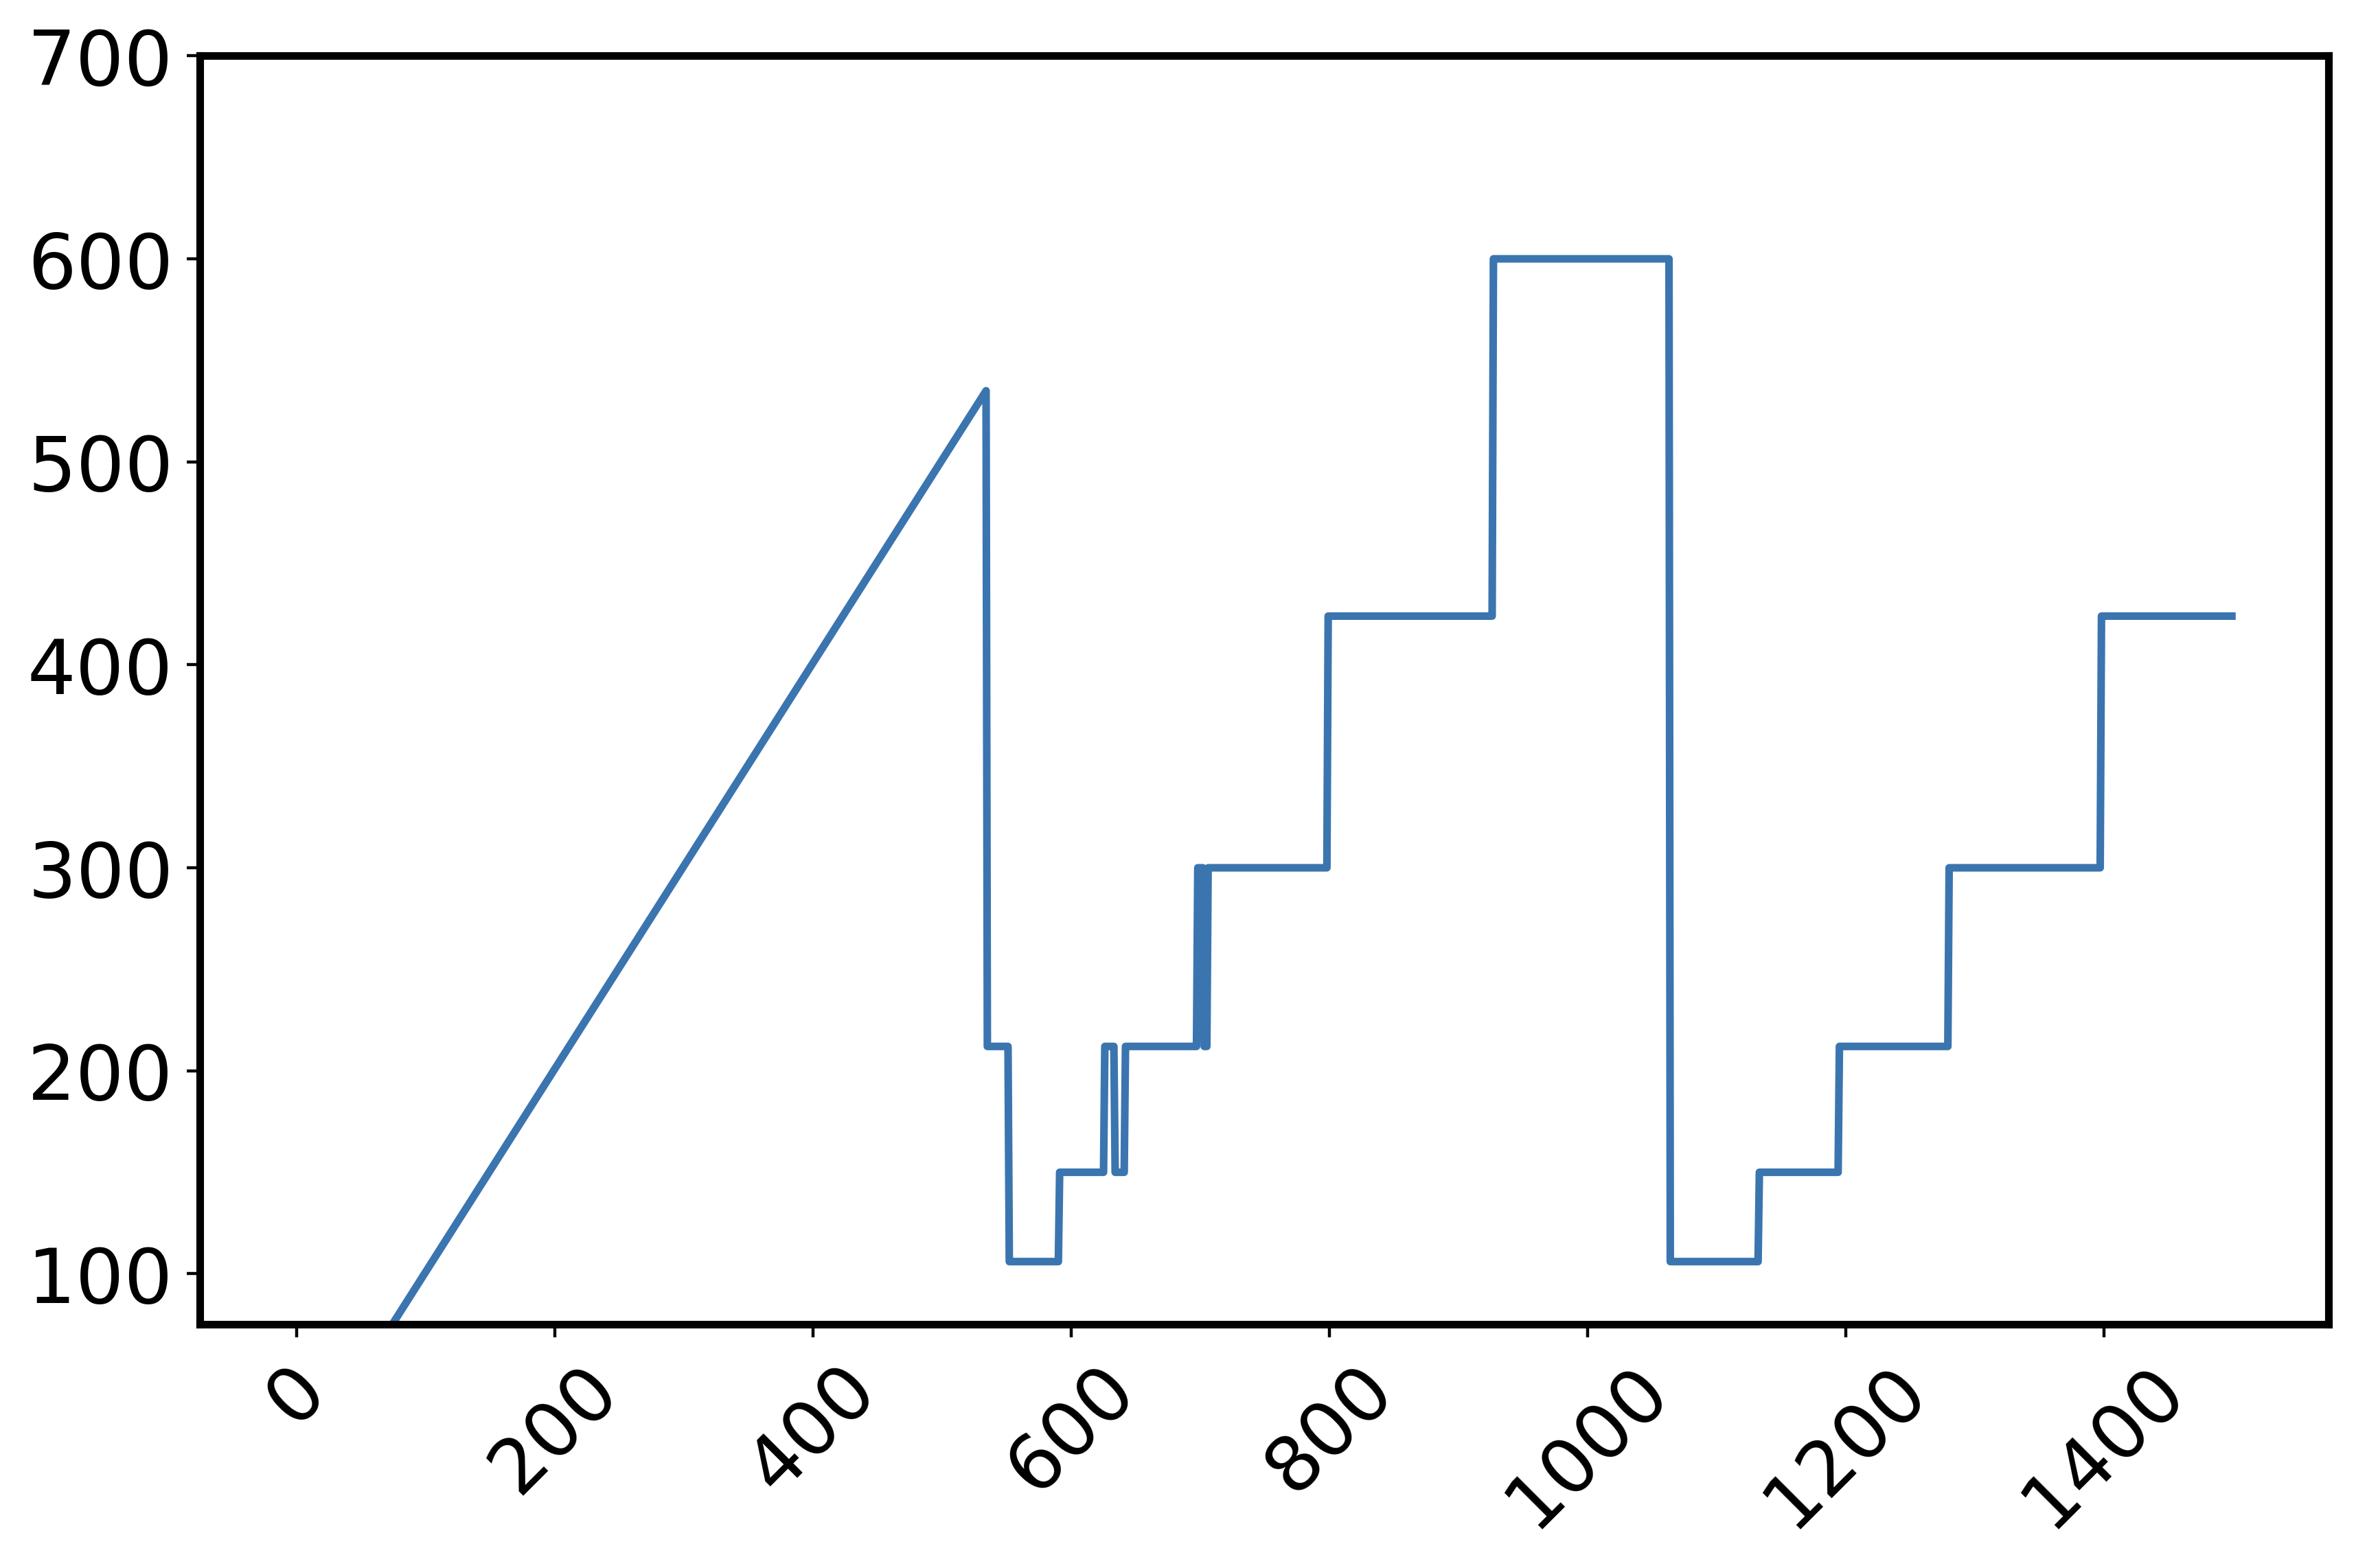

The table this chart was drawn from, first rows:
, window
0, 1.184
1, -1.399
2, 0.06922
3, 0.2088
4, -0.1214
5, -0.1288
6, -0.1779
7, -0.1777
8, -0.002102
9, 0.08893
10, 0.06671
11, 0.0802
12, 0.04547
13, 0.05997
14, -0.03553
15, -0.1353
16, -0.2129
17, -0.2453
18, -0.3022
19, -0.3676
20, -0.2866
21, -0.292
22, -0.2702
23, -0.2569
24, -0.1882
25, -0.1791
26, -0.1599
27, -0.1633
28, -0.1926
29, -0.1495
30, -0.2231
31, -0.2469
32, -0.2589
33, -0.2226
34, -0.2134
35, -0.2249
36, -0.1455
37, -0.1463
38, -0.1775
39, -0.182
40, -0.1822
41, -0.1946
42, -0.2029
43, -0.159
44, -0.1677
45, -0.1708
46, -0.1338
47, -0.1345
48, -0.1989
49, -0.2023
50, -0.1942
51, -0.06359
52, -0.02161
53, -0.01471
54, -0.02785
55, 0.009242
56, 0.07108
57, 0.06525
58, 0.06896
59, 0.07196
... 1,440 more rows
